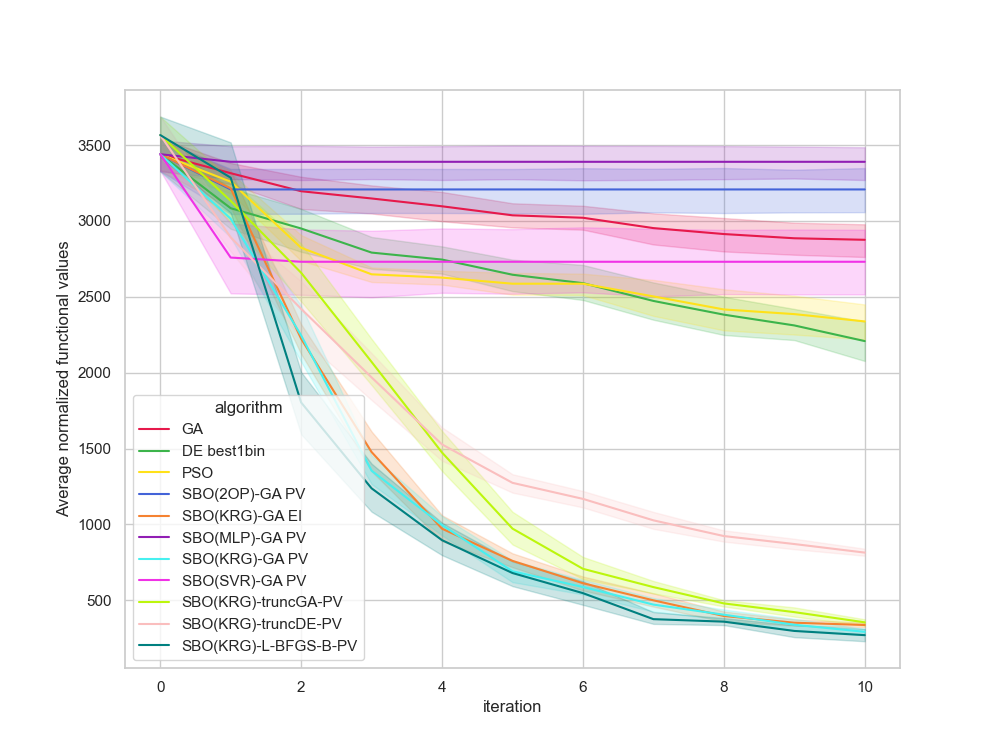

The table this chart was drawn from, first rows:
, Unnamed: 0, value, iteration, algorithm, replicate
0, 0, 3470, 0, GA, 0
1, 1, 3353, 1, GA, 0
2, 2, 2787, 2, GA, 0
3, 3, 2787, 3, GA, 0
4, 4, 2787, 4, GA, 0
5, 5, 2787, 5, GA, 0
6, 6, 2735, 6, GA, 0
7, 7, 2586, 7, GA, 0
8, 8, 2586, 8, GA, 0
9, 9, 2586, 9, GA, 0
10, 10, 2527, 10, GA, 0
11, 11, 3219, 0, GA, 1
12, 12, 3182, 1, GA, 1
13, 13, 3182, 2, GA, 1
14, 14, 3182, 3, GA, 1
15, 15, 2999, 4, GA, 1
16, 16, 2999, 5, GA, 1
17, 17, 2999, 6, GA, 1
18, 18, 2999, 7, GA, 1
19, 19, 2930, 8, GA, 1
20, 20, 2917, 9, GA, 1
21, 21, 2911, 10, GA, 1
22, 22, 3383, 0, GA, 2
23, 23, 3383, 1, GA, 2
24, 24, 3146, 2, GA, 2
25, 25, 3098, 3, GA, 2
26, 26, 3071, 4, GA, 2
27, 27, 3071, 5, GA, 2
28, 28, 3009, 6, GA, 2
29, 29, 3009, 7, GA, 2
30, 30, 3009, 8, GA, 2
31, 31, 3009, 9, GA, 2
32, 32, 3004, 10, GA, 2
33, 33, 3345, 0, GA, 3
34, 34, 3236, 1, GA, 3
35, 35, 3236, 2, GA, 3
36, 36, 3236, 3, GA, 3
37, 37, 3236, 4, GA, 3
38, 38, 2993, 5, GA, 3
39, 39, 2993, 6, GA, 3
40, 40, 2789, 7, GA, 3
41, 41, 2789, 8, GA, 3
42, 42, 2789, 9, GA, 3
43, 43, 2789, 10, GA, 3
44, 44, 3479, 0, GA, 4
45, 45, 3398, 1, GA, 4
46, 46, 3398, 2, GA, 4
47, 47, 3121, 3, GA, 4
48, 48, 2933, 4, GA, 4
49, 49, 2933, 5, GA, 4
50, 50, 2933, 6, GA, 4
51, 51, 2933, 7, GA, 4
52, 52, 2933, 8, GA, 4
53, 53, 2912, 9, GA, 4
54, 54, 2912, 10, GA, 4
55, 55, 3514, 0, GA, 5
56, 56, 3510, 1, GA, 5
57, 57, 3420, 2, GA, 5
58, 58, 3420, 3, GA, 5
59, 59, 3395, 4, GA, 5
... 1,150 more rows
